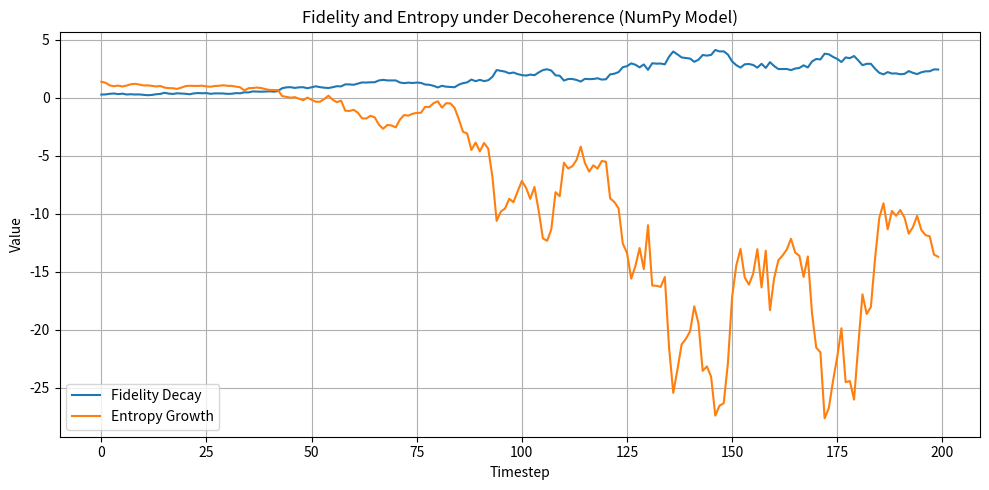

Here is the Python script that generated this plot: (Note: this script raises an exception after producing the figure.)
import numpy as np
import matplotlib.pyplot as plt

# Parameters
timesteps = 200
gamma = 0.05  # noise level
dim = 4  # 2 qubits = 4D Hilbert space

# Initialize maximally mixed state
rho = np.eye(dim) / dim

# Reference pure state approximation: |00><00|
ref_state = np.zeros((dim, dim))
ref_state[0, 0] = 1.0

# Tracking
fidelities = []
entropies = []

def fidelity_approx(rho1, rho2):
    # Use trace overlap approximation (Tr[rho1 * rho2])
    return np.real(np.trace(rho1 @ rho2))

def entropy(rho):
    vals = np.linalg.eigvalsh(rho)
    vals = vals[vals > 0]
    return -np.sum(vals * np.log(vals))

for t in range(timesteps):
    # Apply symmetric random noise
    noise = gamma * np.random.randn(dim, dim)
    noise = (noise + noise.T) / 2  # ensure Hermitian
    rho += noise
    rho = (rho + rho.T) / 2  # ensure Hermitian
    rho /= np.trace(rho)  # normalize

    fidelities.append(fidelity_approx(ref_state, rho))
    entropies.append(entropy(rho))

# Plot
plt.figure(figsize=(10, 5))
plt.plot(fidelities, label='Fidelity Decay')
plt.plot(entropies, label='Entropy Growth')
plt.xlabel("Timestep")
plt.ylabel("Value")
plt.title("Fidelity and Entropy under Decoherence (NumPy Model)")
plt.legend()
plt.grid(True)
plt.tight_layout()
plt.savefig("/mnt/data/entanglement_fidelity_entropy_plot_numpy.png")